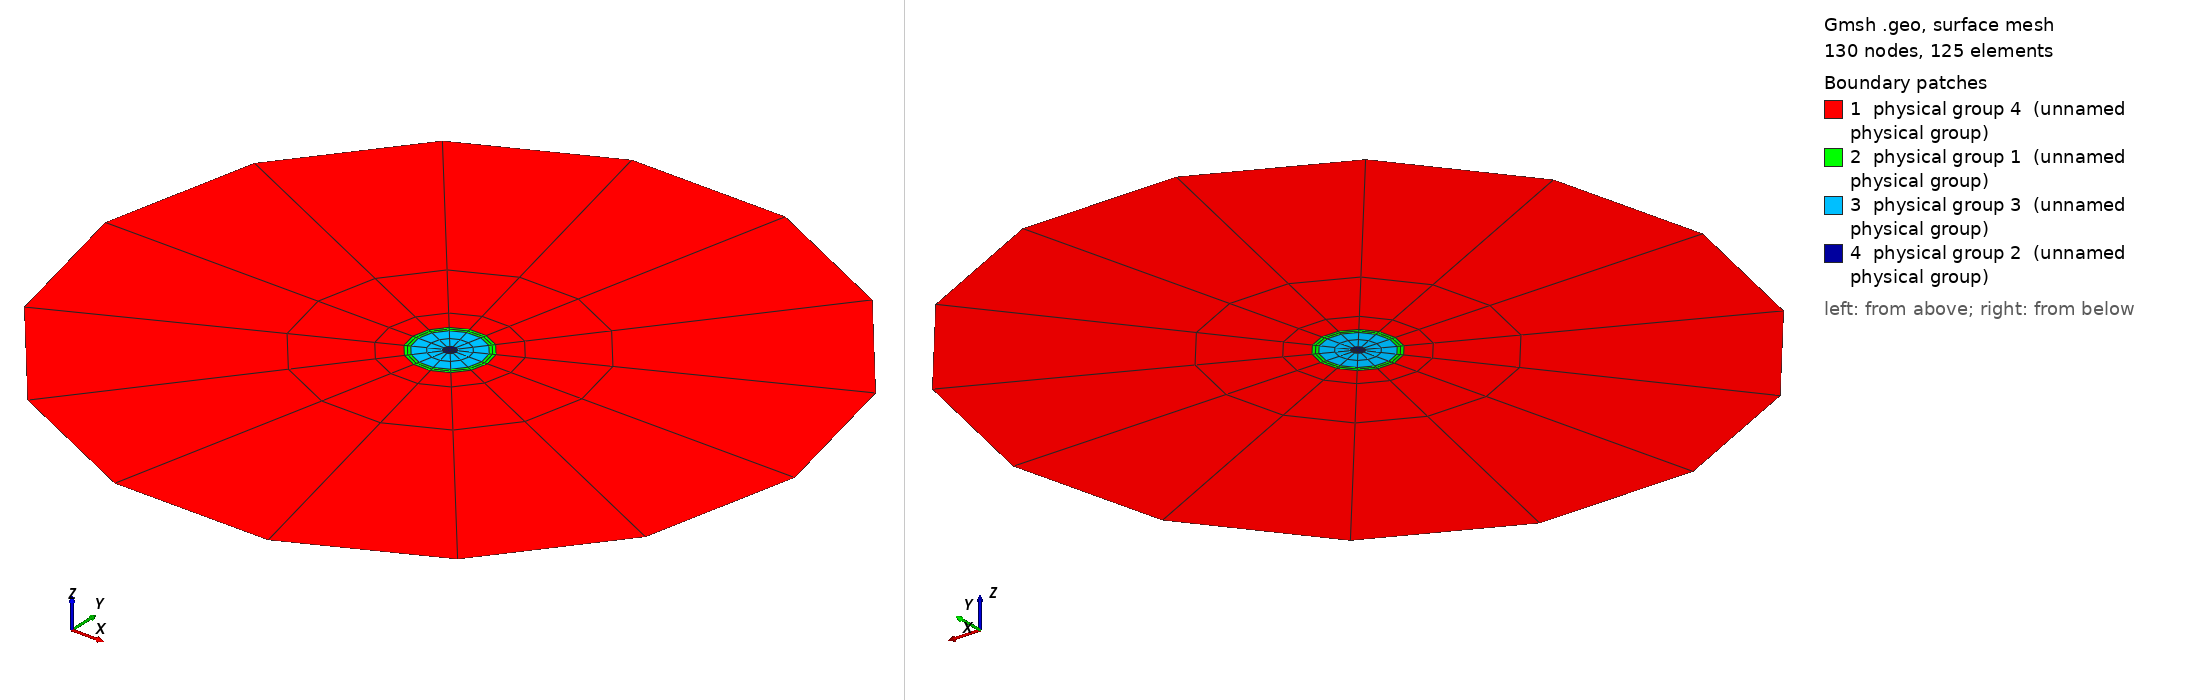

Gmsh geometry script, surface-meshed: 130 nodes, 125 surface elements. Boundary patches (legend numbers): 1 physical group 4 (unnamed physical group), 2 physical group 1 (unnamed physical group), 3 physical group 3 (unnamed physical group), 4 physical group 2 (unnamed physical group). Left view from above one corner, right view from below the opposite corner. Legend entries are the model's physical surfaces. The drawing asked Gmsh for element sizes between 1% and 20% of the model's largest extent; the script's own settings can give other sizes.

=== DemiDisqueThreeLayers1.geo (drawn) ===
//a = 1.0;
//b=0.2;
a = 1.0;
b = 0.108;
c = 0.092;
d = 0.0175;

h = 1;

Point(1) = {0,0,0,h};
Point(2) = {a,0,0,h};
Point(3) = {-a,0,0,h};

Point(4) = {b,0,0,h};
Point(5) = {-b,0,0,h};

Point(6) = {c,0,0,h};
Point(7) = {-c,0,0,h};

Point(8) = {d,0,0,h};
Point(9) = {-d,0,0,h};

Circle(1) = {2, 1, 3};
Circle(2) = {3, 1, 2};

Circle(3) = {4, 1, 5};
Circle(4) = {5, 1, 4};

Circle(5) = {6, 1, 7};
Circle(6) = {7, 1, 6};

Circle(7) = {8, 1, 9};
Circle(8) = {9, 1, 8};

// lignes pour le tranfinite line

Line(9) = {2,4};
Line(10) = {4,6};
Line(11) = {6,8};
Line(12) = {3,5};
Line(13) = {5,7};
Line(14) = {7,9};


Transfinite Line {11, 14, 10, 13} =  3;
Transfinite Line {-9, -12} =  4 Using Progression 3;

Transfinite Line {1,2,3,4,5,6,7,8} = 8;

Curve Loop(1) = {9, -4, -12, 2};
Plane Surface(1) = {1};
Curve Loop(2) = {9, 3, -12, -1};
Plane Surface(2) = {2};
Curve Loop(3) = {10, -6, -13, 4};
Plane Surface(3) = {3};
Curve Loop(4) = {10, 5, -13, -3};
Plane Surface(4) = {4};
Curve Loop(5) = {11, -8, -14, 6};
Plane Surface(5) = {5};
Curve Loop(6) = {11, 7, -14, -5};
Plane Surface(6) = {6};
Curve Loop(7) = {7, 8};
Plane Surface(7) = {7};
Transfinite Surface 1;
Transfinite Surface 2;
Transfinite Surface 3;
Transfinite Surface 4;
Transfinite Surface 5;
Transfinite Surface 6;

Mesh.RecombineAll = 1;
Mesh.RecombinationAlgorithm = 0;

Physical Line(1) = {7, 8};
Physical Line(2) = {5, 6};
Physical Line(3) = {3, 4};
Physical Line(5) = {1, 2};

Physical Surface(2) = {7};
Physical Surface(3) = {5,6};
Physical Surface(1) = {3, 4};
Physical Surface(4) = {1, 2};
